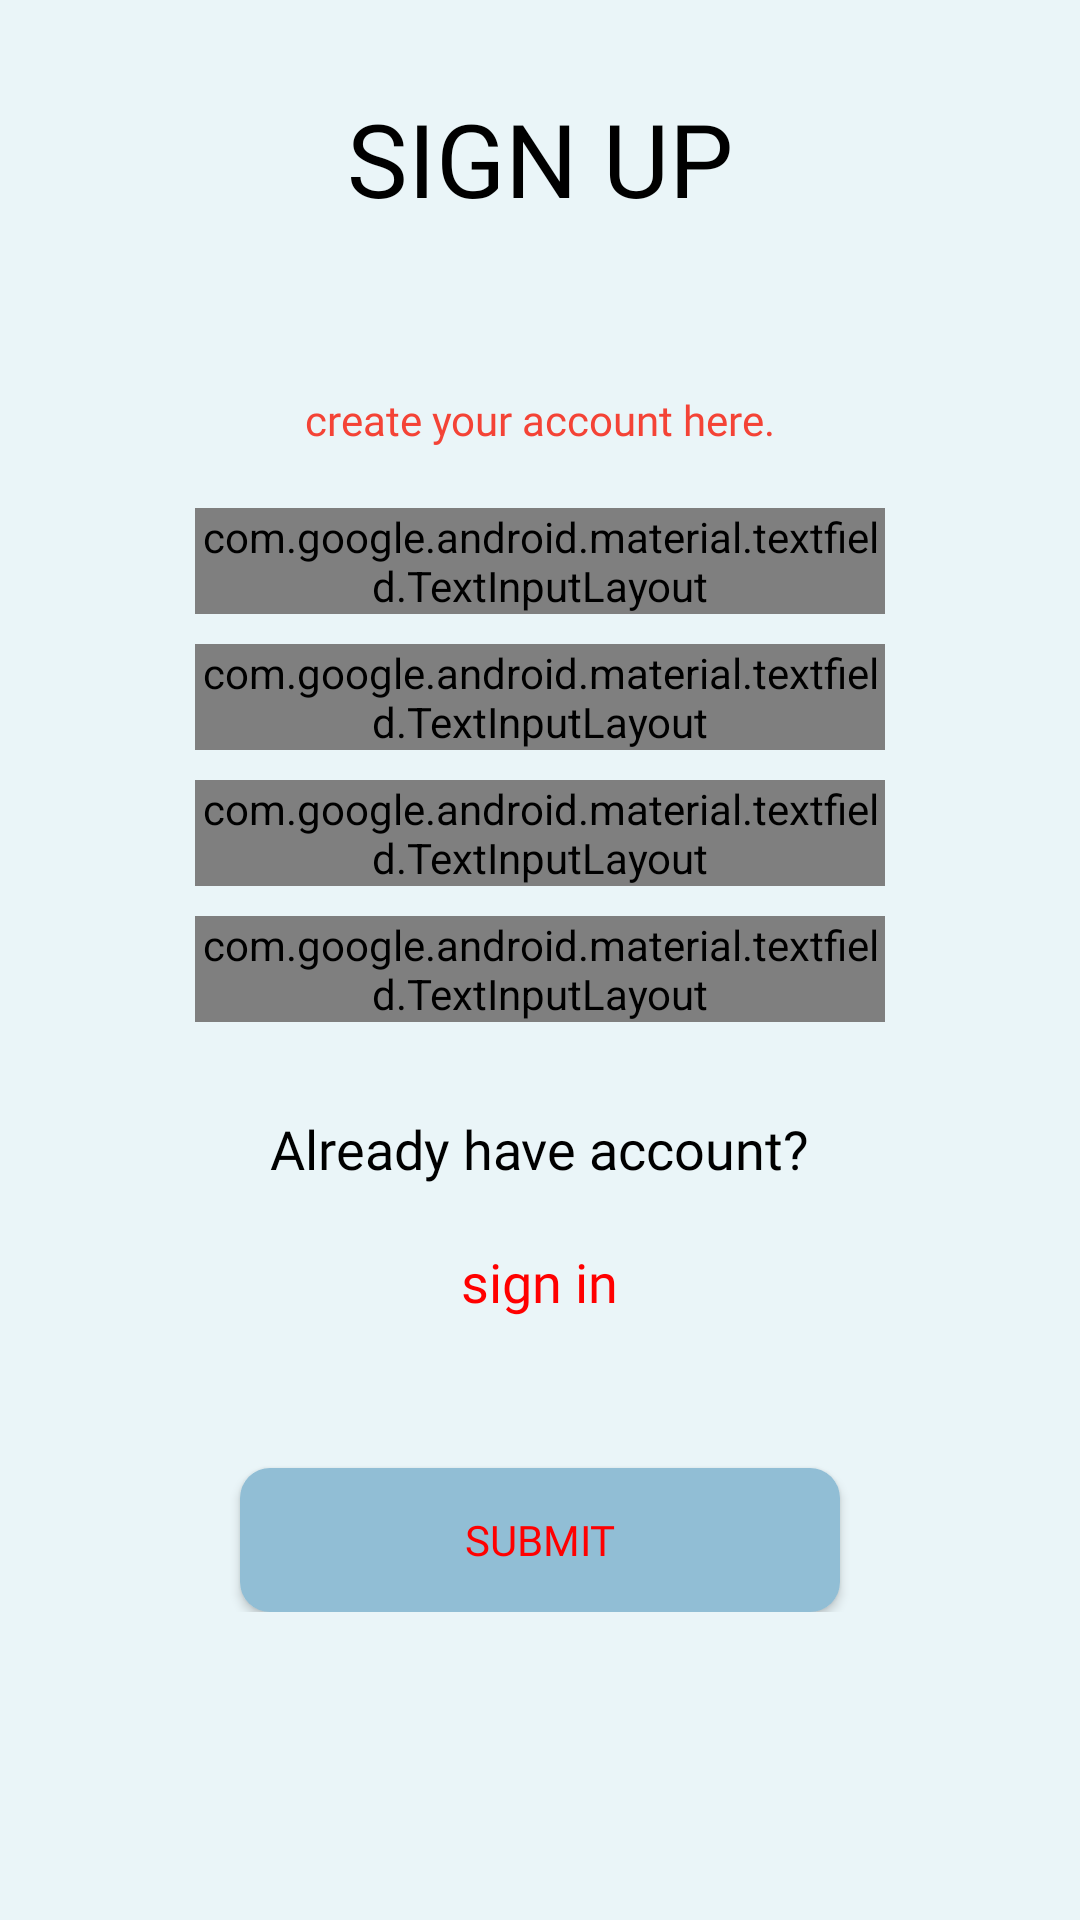

Reconstruct the res/layout file that produces this screen, plus the resources it refers to.
<!-- AndroidManifest.xml: application theme AppTheme -->
<!-- res/layout/activity_sign_up_.xml -->
<?xml version="1.0" encoding="utf-8"?>

<LinearLayout xmlns:android="http://schemas.android.com/apk/res/android"
    xmlns:app="http://schemas.android.com/apk/res-auto"
    xmlns:tools="http://schemas.android.com/tools"
    android:layout_width="match_parent"
    android:layout_height="match_parent"
    android:background="#EAF5F8"
    android:orientation="vertical"
    android:layout_gravity="center_vertical"
    tools:context=".SignUp_Activity">

    <ScrollView
        android:layout_width="match_parent"
        android:layout_height="match_parent">

        <androidx.constraintlayout.widget.ConstraintLayout
            android:layout_width="match_parent"
            android:layout_height="match_parent">


            <TextView
                android:id="@+id/textView2"
                android:layout_width="wrap_content"
                android:layout_height="wrap_content"
                android:layout_marginTop="30dp"
                android:fontFamily="@font/chonburi"
                android:text="SIGN UP"

                android:textColor="@color/dark"
                android:textSize="34dp"
                app:layout_constraintEnd_toEndOf="parent"
                app:layout_constraintStart_toStartOf="parent"
                app:layout_constraintTop_toTopOf="parent" />

            <LinearLayout
                android:id="@+id/linearLayout"
                android:layout_width="match_parent"
                android:layout_height="wrap_content"
                android:paddingBottom="20dp"
                android:paddingTop="20dp"
                android:layout_marginTop="30dp"
                android:background="@drawable/sign_up_bg"
                android:gravity="center_horizontal"
                app:layout_constraintEnd_toEndOf="parent"
                app:layout_constraintHorizontal_bias="0.0"
                app:layout_constraintStart_toStartOf="parent"
                app:layout_constraintTop_toBottomOf="@+id/textView2">


                <LinearLayout
                    android:layout_width="230dp"
                    android:layout_height="wrap_content"
                    android:layout_gravity="center_vertical"
                    android:orientation="vertical">

                    <TextView
                        android:layout_width="wrap_content"
                        android:layout_height="wrap_content"
                        android:layout_gravity="center_horizontal"
                        android:layout_marginTop="5dp"
                        android:layout_marginBottom="10dp"
                        android:fontFamily="@font/aldrich"
                        android:text="create your account here."
                        android:textColor="#F44336"
                        android:textSize="14sp" />

                    <com.google.android.material.textfield.TextInputLayout
                        android:id="@+id/ed_username"
                        style="@style/Widget.MaterialComponents.TextInputLayout.OutlinedBox"
                        android:layout_width="match_parent"
                        android:layout_height="wrap_content"
                        android:layout_marginTop="10dp"
                        android:hint="Username">

                        <com.google.android.material.textfield.TextInputEditText
                            android:id="@+id/username_sign"
                            android:layout_width="match_parent"
                            android:layout_height="52dp"
                            android:fontFamily="sans-serif-light"
                            android:inputType="text"
                            android:paddingLeft="5dp"
                            android:paddingRight="5dp" />
                    </com.google.android.material.textfield.TextInputLayout>


                    <com.google.android.material.textfield.TextInputLayout
                        android:id="@+id/ed_password"
                        style="@style/Widget.MaterialComponents.TextInputLayout.OutlinedBox"
                        android:layout_width="match_parent"
                        android:layout_height="wrap_content"
                        android:layout_marginTop="10dp"
                        android:hint="Password">

                        <com.google.android.material.textfield.TextInputEditText
                            android:id="@+id/pwd_sign"
                            android:layout_width="match_parent"
                            android:layout_height="52dp"
                            android:fontFamily="sans-serif-light"
                            android:inputType="textPassword"
                            android:paddingLeft="5dp"
                            android:paddingRight="5dp" />
                    </com.google.android.material.textfield.TextInputLayout>

                    <com.google.android.material.textfield.TextInputLayout
                        android:id="@+id/ed_pwd"
                        style="@style/Widget.MaterialComponents.TextInputLayout.OutlinedBox"
                        android:layout_width="match_parent"
                        android:layout_height="wrap_content"
                        android:layout_marginTop="10dp"
                        android:hint="Confirm Password">

                        <com.google.android.material.textfield.TextInputEditText
                            android:id="@+id/cmf_pwd"
                            android:layout_width="match_parent"
                            android:layout_height="52dp"
                            android:fontFamily="sans-serif-light"
                            android:inputType="textPassword"
                            android:paddingLeft="5dp"
                            android:paddingRight="5dp" />
                    </com.google.android.material.textfield.TextInputLayout>

                    <com.google.android.material.textfield.TextInputLayout
                        android:id="@+id/ed_department"
                        style="@style/Widget.MaterialComponents.TextInputLayout.OutlinedBox"
                        android:layout_width="match_parent"
                        android:layout_height="wrap_content"
                        android:layout_marginTop="10dp"
                        android:hint="Department">

                        <com.google.android.material.textfield.TextInputEditText
                            android:id="@+id/department_sign"
                            android:layout_width="match_parent"
                            android:layout_height="52dp"
                            android:fontFamily="sans-serif-light"
                            android:inputType="text"
                            android:paddingLeft="5dp"
                            android:paddingRight="5dp" />
                    </com.google.android.material.textfield.TextInputLayout>



                        <TextView
                            android:layout_width="wrap_content"
                            android:layout_height="wrap_content"
                            android:paddingTop="30dp"
                            android:text="Already have account?"
                            android:layout_gravity="center_horizontal"
                            android:textColor="#000"
                            android:fontFamily="@font/aldrich"
                            android:textSize="18sp" />

                        <TextView
                            android:id="@+id/sign_in"
                            android:layout_width="wrap_content"
                            android:layout_height="wrap_content"
                            android:paddingTop="20dp"
                            android:text="sign in"
                            android:layout_gravity="center_horizontal"
                            android:fontFamily="@font/aldrich"
                            android:textColor="#ff0000"
                            android:textSize="18sp" />

                </LinearLayout>


            </LinearLayout>

            <Button
                android:id="@+id/submit"
                android:layout_width="200dp"
                android:layout_height="wrap_content"
                android:background="@drawable/btn_round_pri"
                android:layout_marginTop="30dp"
                android:text="submit"
                android:fontFamily="@font/aldrich"
                android:textColor="#ff0000"
                app:layout_constraintEnd_toEndOf="parent"
                app:layout_constraintStart_toStartOf="parent"
                app:layout_constraintTop_toBottomOf="@+id/linearLayout" />


        </androidx.constraintlayout.widget.ConstraintLayout>
    </ScrollView>


</LinearLayout>
<!-- resources referenced by this layout -->
<resources>
  <color name="dark">#000000</color>
  <!-- drawable btn_round_pri (drawable-mdpi) -->
  <?xml version="1.0" encoding="utf-8"?>
  
  <shape xmlns:android="http://schemas.android.com/apk/res/android"
      android:shape="rectangle">
      <solid android:color="#91BED5"/>
      <corners android:radius="10dp"/>
  
  </shape>
  <style name="AppTheme" parent="Theme.AppCompat.Light.NoActionBar">
          
          <item name="colorPrimary">#009688</item>
          <item name="colorPrimaryDark">#EAF5F8</item>
          <item name="colorAccent">#4CAF50</item>
  
      </style>
</resources>
